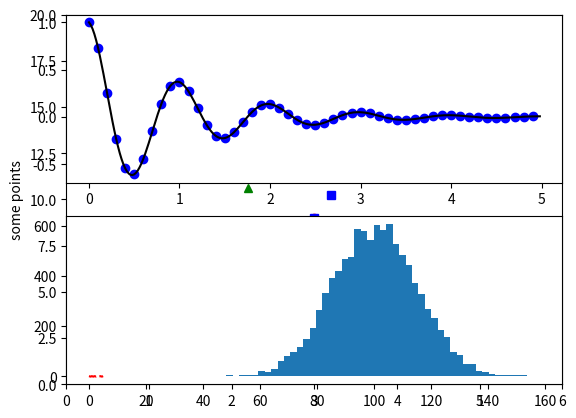

Write Python code to recreate this figure. (Note: this script raises an exception after producing the figure.)

import matplotlib.pyplot as plt
import numpy as np
import matplotlib as mpl

plt.plot([1,2,3,4])
plt.ylabel("some points")
plt.show()

plt.plot([1,2,3,4],[1,4,9,16],'ro')
plt.axis([0,6,0,20])  # X and Y - axis(xmin,xmax,ymin,ymax)
#all sequences are converted to numpy internally
plt.show()

#example
t = np.arange(0.,5,0.2)

#red cross, blue square. green triangle
plt.plot(t,t,'r--',t,t**2,'bs',t,t**3,'g^')
plt.show()

# Controlling line properties
plt.plot([1,2],linewidth=5.0)
line,  = plt.plot([1,2],'-')
line.set_antialiased(False)
plt.show()

lines = plt.plot([2,3,4,5])
plt.setp(lines,color='r',linewidth=2.0)
plt.show()

# working with multiple axis
def f(t):
    return np.exp(-t) * np.cos(2 * np.pi * t)

t1 = np.arange(0.0, 5.0, 0.1)
t2 = np.arange(0.0, 5.0, 0.02)
plt.figure(1)
plt.subplot(211)
plt.plot(t1, f(t1), 'bo', t2, f(t2), 'k')
plt.subplot(212)
plt.plot(t2, np.cos(2 * np.pi * t2), 'r--')
plt.show()

# Working with Text
mu, sigma = 100, 15
x = mu + sigma * np.random.randn(10000)
# the histogram of the data
n, bins, patches = plt.hist(x, 50, normed=1, facecolor='g', alpha=0.75)
plt.xlabel('Smarts')
plt.ylabel('Probability')
plt.title('Histogram of IQ')
plt.text(60, .025, r'$\mu=100,\ \sigma=15$')
plt.axis([40, 160, 0, 0.03])
plt.grid(True)
plt.show()

''' Changing matplotlibrc settings
matplotlib uses matplotlibrc configuration files to customize all kinds of properties, which we call rc
settings or rc parameters. You can control the defaults of almost every property in matplotlib: figure
size and dpi, line width, color and style, axes, axis and grid properties, text and font properties and so on.
# Rc parameters can be changed directly
You can also dynamically change the default rc settings in a python script or interactively from the python
shell. All of the rc settings are stored in a dictionary-like variable called matplotlib.rcParams, which is 
global to the matplotlib package.
'''
import matplotlib as mpl
mpl.rcParams['lines.linewidth'] = 2
mpl.rcParams['lines.color'] = 'r'
#or
mpl.rc('lines', linewidth=2,color='r')
#To restore defaults matplotlibrc values
mpl.rcdefaults()

''' Controlling interactive updating
The interactive property of the pyplot interface controls whether a figure canvas is drawn on every pyplot
command. If interactive is False, then the figure state is updated on every plot command, but will only be
drawn on explicit calls to draw(). When interactive is True, then every pyplot command triggers a draw.

isinteractive() # returns the interactive setting True | False
ion()           # turns interactive mode on
ioff()          # turns interactive mode off
draw()          # forces a figure redraw

When working with a big figure in which drawing is expensive, you may want to turn matplotlib’s interactive
setting o temporarily to avoid the performance hit: 
'''
# Example showing all the properties
fig = plt.figure()
fig.suptitle('Bold Figure',fontsize=14,fontweight='bold')

ax= fig.add_subplot(111)
fig.subplots_adjust(top=0.85)
ax.set_title('axes_title')
ax.set_xlabel('X-label')
ax.set_ylabel('Y-label')
ax.text(3, 8, 'boxed italics text in data coords', style='italic',
bbox={'facecolor':'red', 'alpha':0.5, 'pad':10})
ax.text(2, 6, r'an equation: $E=mc^2$', fontsize=15)
#ax.text(3, 2, unicode('unicode: Institut f\374r Festk\366rperphysik', 'latin-1'))
ax.text(0.95, 0.01, 'colored text in axes coords',
verticalalignment='bottom', horizontalalignment='right',
transform=ax.transAxes,
color='green', fontsize=15)
ax.plot([2], [1], 'o')
ax.annotate('annotate', xy=(2, 1), xytext=(3, 4),
arrowprops=dict(facecolor='black', shrink=0.05))
ax.axis([0, 10, 0, 10])
plt.show()

# Building and defining properties and layout
import matplotlib.patches as patches

# Rectangle
left,width = .25,.5
bottom, height = .25,.5
right = left+width
top = bottom +height

fig = plt.figure()
ax = fig.add_axes([0,0,1,1])
# axes coordinates are 0,0 is bottom left and 1,1 is upper right
p = patches.Rectangle( (left, bottom), width, height,fill=False, transform=ax.transAxes, clip_on=False)
ax.add_patch(p)

ax.text(left, bottom, 'left top',horizontalalignment='left',verticalalignment='top',transform=ax.transAxes)
ax.text(left, bottom, 'left bottom',horizontalalignment='left',verticalalignment='bottom',transform=ax.transAxes)
ax.text(right, top, 'right bottom',horizontalalignment='right',verticalalignment='bottom',transform=ax.transAxes)
ax.text(right, top, 'right top',horizontalalignment='right',verticalalignment='top',transform=ax.transAxes)
ax.text(right, bottom, 'center top',horizontalalignment='center',verticalalignment='top',transform=ax.transAxes)
ax.text(left, 0.5*(bottom+top), 'right center',horizontalalignment='right',verticalalignment='center',rotation='vertical',transform=ax.transAxes)
ax.text(left, 0.5*(bottom+top), 'left center',horizontalalignment='left',verticalalignment='center',rotation='vertical',transform=ax.transAxes)
ax.text(0.5*(left+right), 0.5*(bottom+top), 'middle',horizontalalignment='center',verticalalignment='center',fontsize=20, color='red',transform=ax.transAxes)
ax.text(right, 0.5*(bottom+top), 'centered',
horizontalalignment='center',verticalalignment='center',rotation='vertical',transform=ax.transAxes)
ax.text(left, top, 'rotated\nwith newlines',horizontalalignment='center',verticalalignment='center',rotation=45,transform=ax.transAxes)
ax.set_axis_off()
plt.show()

